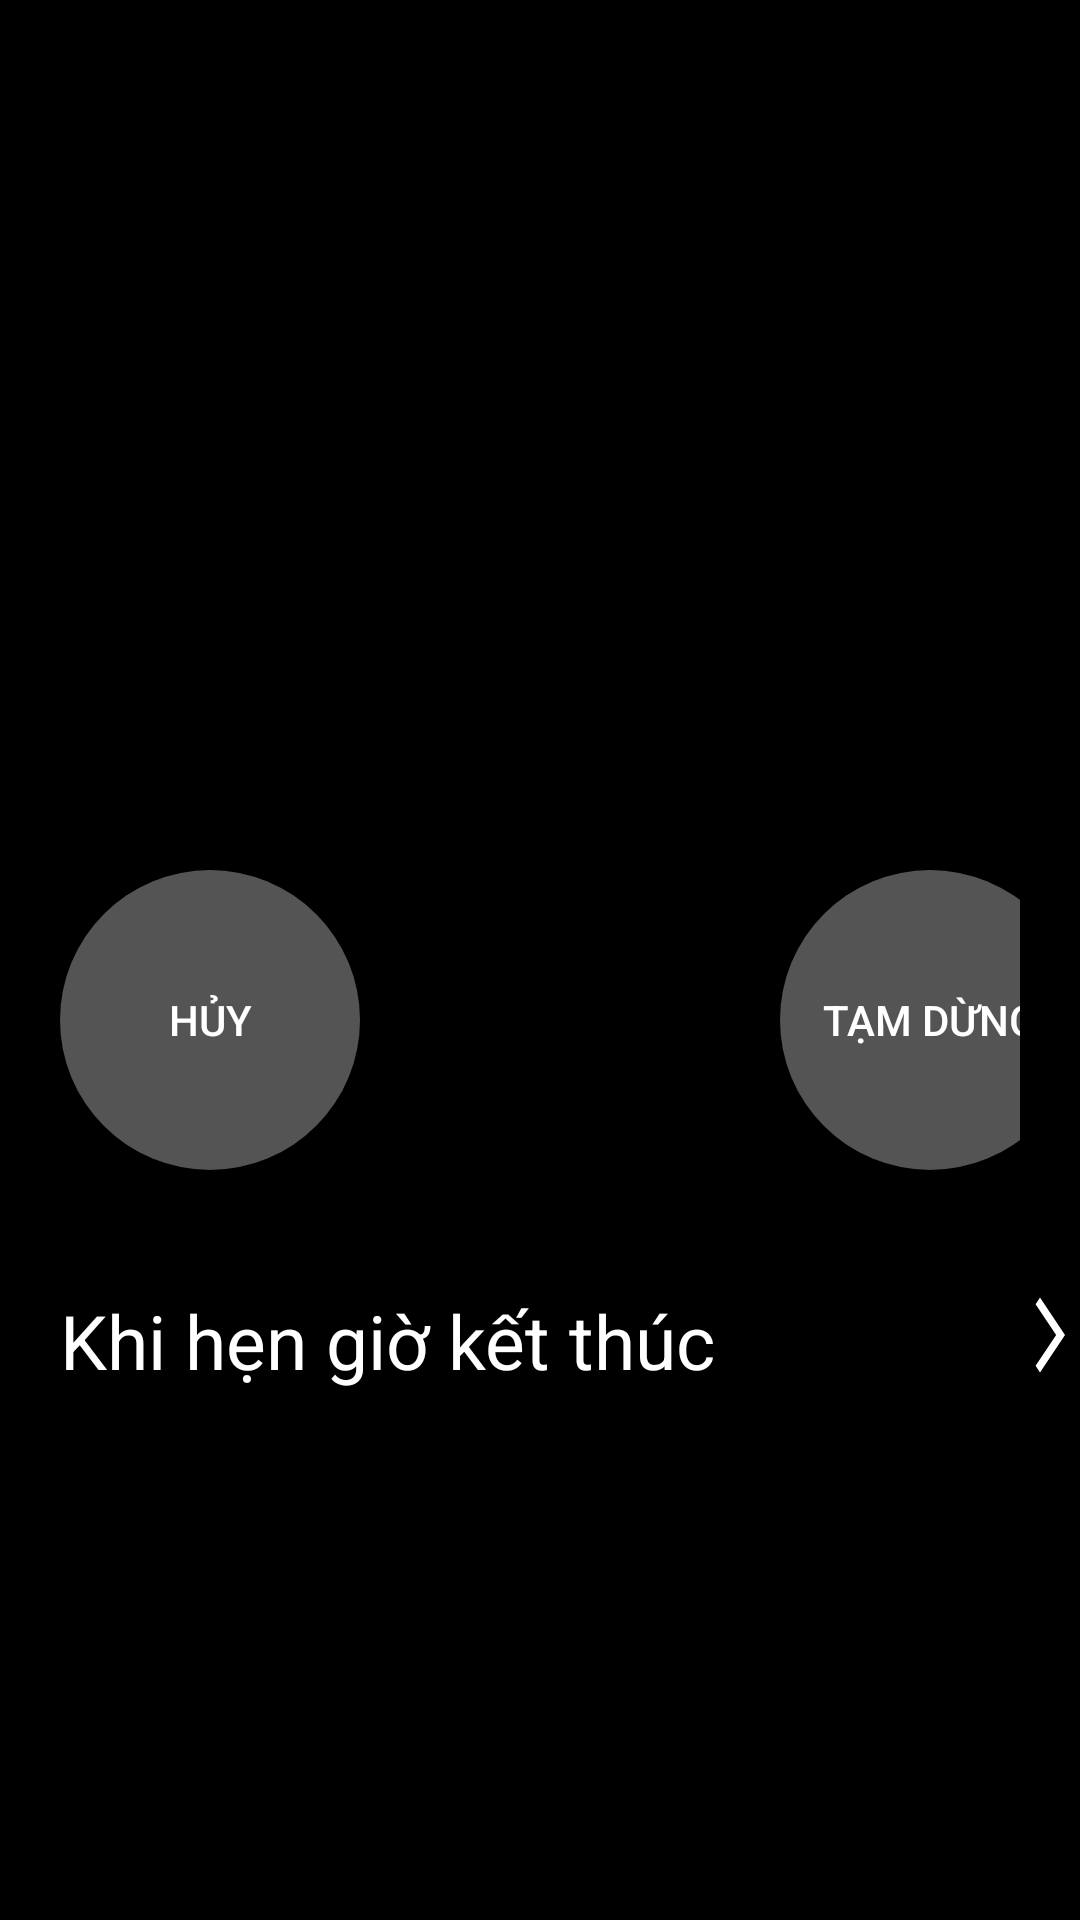

Produce the Android XML layout that renders to this screen, including the resource entries it uses.
<!-- AndroidManifest.xml: application theme Theme.MyAlarm -->
<!-- res/layout/activity_countdown.xml -->
<?xml version="1.0" encoding="utf-8"?>
<LinearLayout xmlns:android="http://schemas.android.com/apk/res/android"
    xmlns:app="http://schemas.android.com/apk/res-auto"
    xmlns:tools="http://schemas.android.com/tools"
    android:id="@+id/main1"
    android:layout_width="match_parent"
    android:layout_height="match_parent"
    android:orientation="vertical"
    android:background="@color/black"
    tools:context=".CountdownActivity">
    <TextView
        android:layout_width="match_parent"
        android:layout_height="50dp"></TextView>

    <TextView
        android:id="@+id/textViewCountdown"
        android:layout_width="300dp"
        android:layout_marginLeft="50dp"
        android:layout_marginRight="50dp"
        android:layout_height="100dp"
        android:textAlignment="center"
        android:layout_marginTop="60dp"
        android:layout_marginBottom="60dp"
        android:textSize="50sp"
        android:textStyle="bold"
        android:textColor="@color/white"/>
    <LinearLayout
        android:layout_width="wrap_content"
        android:layout_height="wrap_content"
        android:layout_marginRight="20dp"
        android:layout_marginTop="20dp"
        android:layout_marginLeft="20dp"
        android:orientation="horizontal"
        >

        <Button
            android:background="@drawable/button_main_action_background"
            android:id="@+id/btnCancel"
            android:layout_width="100dp"
            android:layout_height="100dp"
            android:layout_marginRight="140dp"
            android:textColor="@color/white"
            android:text="Hủy" />
        <Button
            android:background="@drawable/button_main_action_background"
            android:id="@+id/btnPause"
            android:textColor="@color/white"
            android:layout_width="100dp"
            android:layout_height="100dp"
            android:text="Tạm dừng" />

    </LinearLayout>
    <LinearLayout
        android:layout_width="match_parent"
        android:layout_height="wrap_content"
        android:orientation="horizontal">
        <TextView
            android:layout_marginTop="40dp"
            android:layout_marginLeft="20dp"
            android:layout_width="300dp"
            android:layout_height="50dp"
            android:text="Khi hẹn giờ kết thúc"
            android:textSize="25dp"
            android:textColor="@color/white"
            ></TextView>
        <ImageButton
            android:id="@+id/add_ring"
            android:layout_width="wrap_content"
            android:layout_height="wrap_content"
            android:layout_marginTop="40dp"
            android:layout_marginLeft="20dp"
            android:background="@drawable/back_timer"
            ></ImageButton>
    </LinearLayout>
</LinearLayout>
<!-- resources referenced by this layout -->
<resources>
  <color name="black">#FF000000</color>
  <color name="white">#FFFFFFFF</color>
  <!-- drawable back_timer (drawable) -->
  <vector xmlns:android="http://schemas.android.com/apk/res/android" android:autoMirrored="true" android:height="30dp" android:tint="#FFFFFF" android:viewportHeight="24" android:viewportWidth="24" android:width="30dp">
  
      <path android:fillColor="@android:color/white" android:pathData="M6.23,20.23l1.77,1.77l10,-10l-10,-10l-1.77,1.77l8.23,8.23z"/>
  
  </vector>
  <!-- drawable button_main_action_background (drawable) -->
  <?xml version="1.0" encoding="utf-8"?>
  <shape xmlns:android="http://schemas.android.com/apk/res/android"
      android:shape="rectangle">
      <solid android:color="#80A8A7A7" /> 
      <corners android:radius="50dp" /> 
  </shape>
  <style name="Theme.MyAlarm" parent="Base.Theme.MyAlarm" />
  <style name="Base.Theme.MyAlarm" parent="Theme.AppCompat.DayNight.NoActionBar">
          
          
      </style>
</resources>
